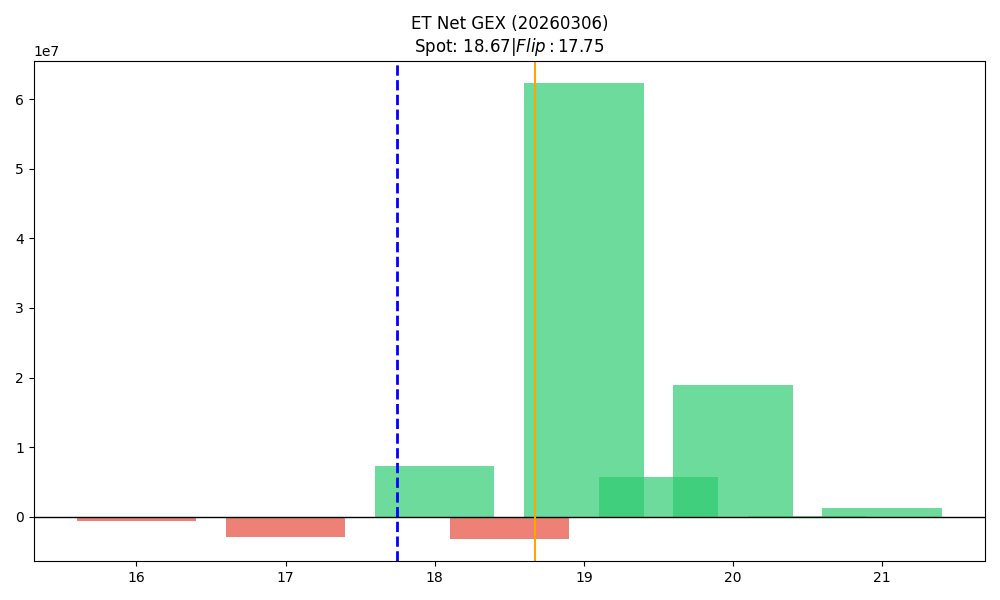

The data file committed next to this chart (first rows):
strike, call_gex, put_gex, call_dex, put_dex, net_greek_delta, net_gex
16.0, 554024, 1111152, 7425001, -945525, 0.2098, -557129
16.5, 85917, 218654, 777191, -225250, 0.1605, -132736
17.0, 1657020, 4489243, 11019641, -3120403, 0.1421, -2832223
17.5, 97892, 330861, 540628, -212577, 0.1295, -232969
18.0, 12047813, 4772825, 35529897, -3276301, 0.4954, 7274988
18.5, 5038251, 8158818, 5132226, -3853784, 0.06504, -3120567
19.0, 66570308, 4312565, 62109640, -5393073, 0.3405, 62257743
19.5, 5752756, 39924, 2639116, -436581, 0.1113, 5712832
20.0, 19340374, 345262, 15751265, -3141893, 0.1179, 18995112
20.5, 179698, 0.0, 106437, 0.0, 0.06478, 179698
21.0, 1213360, 0.0, 1033893, -5601, 0.08005, 1213360
